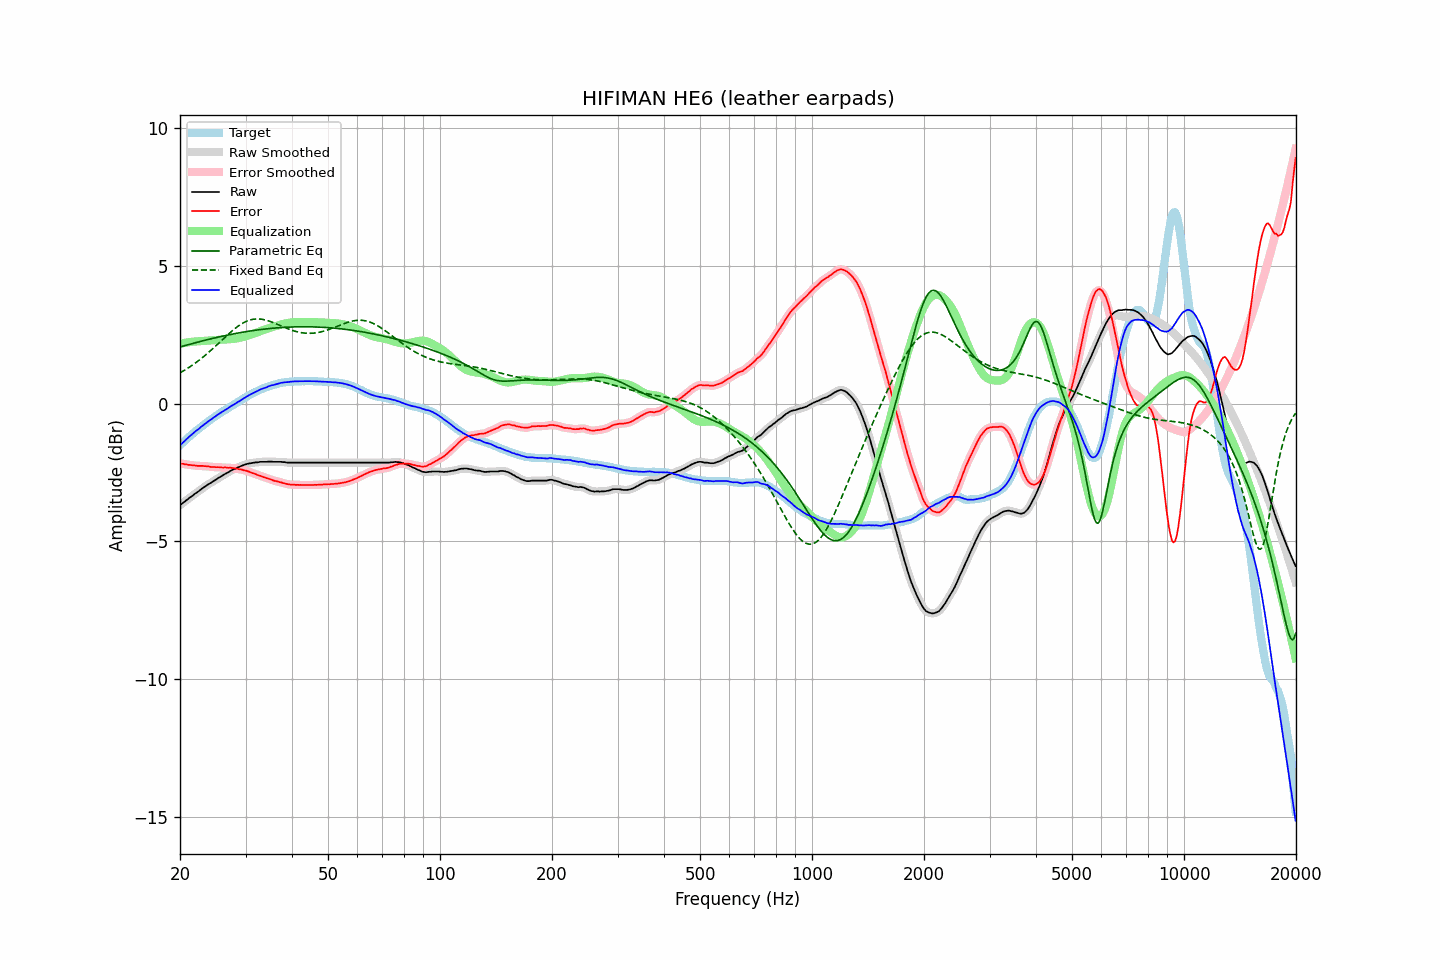

The file beside this chart, header and first rows:
frequency, raw, error, smoothed, error_smoothed, equalization, parametric_eq, fixed_band_eq, equalized_raw, equalized_smoothed, target
20.00, -3.68, -2.17, -3.69, -2.17, 2.17, 2.05, 1.11, -1.52, -1.52, -1.52
20.20, -3.64, -2.19, -3.64, -2.18, 2.18, 2.07, 1.15, -1.47, -1.46, -1.46
20.40, -3.59, -2.19, -3.60, -2.19, 2.19, 2.08, 1.18, -1.40, -1.41, -1.41
20.61, -3.56, -2.20, -3.55, -2.20, 2.20, 2.10, 1.21, -1.35, -1.35, -1.35
20.81, -3.50, -2.20, -3.51, -2.21, 2.21, 2.12, 1.25, -1.29, -1.30, -1.30
21.02, -3.46, -2.22, -3.46, -2.22, 2.22, 2.13, 1.29, -1.25, -1.24, -1.24
21.23, -3.41, -2.22, -3.42, -2.23, 2.23, 2.15, 1.32, -1.19, -1.19, -1.19
21.44, -3.37, -2.23, -3.37, -2.23, 2.23, 2.16, 1.36, -1.14, -1.14, -1.14
21.66, -3.34, -2.24, -3.33, -2.24, 2.24, 2.18, 1.40, -1.09, -1.09, -1.09
21.87, -3.28, -2.24, -3.29, -2.25, 2.25, 2.19, 1.44, -1.04, -1.04, -1.04
22.09, -3.24, -2.25, -3.25, -2.25, 2.25, 2.21, 1.49, -0.99, -0.99, -0.99
22.31, -3.20, -2.26, -3.20, -2.26, 2.26, 2.23, 1.53, -0.95, -0.95, -0.94
22.54, -3.17, -2.26, -3.16, -2.26, 2.26, 2.24, 1.57, -0.91, -0.90, -0.90
22.76, -3.11, -2.26, -3.12, -2.26, 2.26, 2.26, 1.62, -0.85, -0.85, -0.85
22.99, -3.07, -2.26, -3.08, -2.26, 2.27, 2.27, 1.67, -0.81, -0.81, -0.81
23.22, -3.03, -2.27, -3.03, -2.27, 2.27, 2.29, 1.71, -0.76, -0.76, -0.76
23.45, -2.99, -2.27, -2.99, -2.27, 2.28, 2.30, 1.76, -0.72, -0.72, -0.72
23.69, -2.96, -2.28, -2.96, -2.28, 2.28, 2.31, 1.81, -0.67, -0.67, -0.67
23.92, -2.91, -2.28, -2.92, -2.29, 2.29, 2.33, 1.86, -0.63, -0.63, -0.63
24.16, -2.88, -2.30, -2.88, -2.29, 2.29, 2.34, 1.92, -0.59, -0.59, -0.58
24.40, -2.84, -2.30, -2.84, -2.30, 2.30, 2.36, 1.97, -0.55, -0.55, -0.54
24.65, -2.80, -2.30, -2.81, -2.30, 2.30, 2.37, 2.02, -0.50, -0.51, -0.51
24.89, -2.77, -2.31, -2.77, -2.30, 2.31, 2.38, 2.08, -0.47, -0.46, -0.47
25.14, -2.73, -2.31, -2.73, -2.31, 2.31, 2.40, 2.13, -0.42, -0.42, -0.43
25.39, -2.69, -2.31, -2.70, -2.31, 2.31, 2.41, 2.18, -0.38, -0.39, -0.39
25.65, -2.66, -2.32, -2.66, -2.32, 2.31, 2.42, 2.24, -0.35, -0.35, -0.35
25.91, -2.63, -2.32, -2.63, -2.32, 2.32, 2.44, 2.29, -0.31, -0.31, -0.31
26.16, -2.59, -2.33, -2.59, -2.32, 2.32, 2.45, 2.35, -0.28, -0.27, -0.27
26.43, -2.56, -2.32, -2.56, -2.32, 2.32, 2.46, 2.40, -0.23, -0.24, -0.24
26.69, -2.52, -2.32, -2.52, -2.32, 2.32, 2.47, 2.46, -0.20, -0.20, -0.20
26.96, -2.49, -2.33, -2.49, -2.33, 2.33, 2.49, 2.51, -0.17, -0.16, -0.16
27.23, -2.46, -2.32, -2.46, -2.33, 2.33, 2.50, 2.56, -0.12, -0.13, -0.13
27.50, -2.42, -2.33, -2.43, -2.33, 2.34, 2.51, 2.61, -0.09, -0.09, -0.09
27.77, -2.39, -2.34, -2.40, -2.34, 2.34, 2.52, 2.66, -0.05, -0.05, -0.05
28.05, -2.37, -2.35, -2.37, -2.35, 2.35, 2.53, 2.71, -0.02, -0.02, -0.02
28.33, -2.34, -2.36, -2.34, -2.36, 2.36, 2.54, 2.76, 0.01, 0.01, 0.02
28.62, -2.32, -2.37, -2.32, -2.37, 2.37, 2.55, 2.80, 0.05, 0.05, 0.05
28.90, -2.29, -2.39, -2.29, -2.38, 2.38, 2.57, 2.84, 0.09, 0.09, 0.09
29.19, -2.26, -2.39, -2.27, -2.39, 2.39, 2.58, 2.88, 0.13, 0.13, 0.12
29.48, -2.24, -2.41, -2.25, -2.41, 2.41, 2.59, 2.91, 0.16, 0.16, 0.16
29.78, -2.22, -2.43, -2.22, -2.42, 2.42, 2.60, 2.94, 0.20, 0.20, 0.20
30.08, -2.20, -2.43, -2.20, -2.44, 2.44, 2.61, 2.97, 0.23, 0.23, 0.23
30.38, -2.18, -2.45, -2.19, -2.45, 2.46, 2.61, 3.00, 0.27, 0.27, 0.27
30.68, -2.17, -2.47, -2.17, -2.47, 2.48, 2.62, 3.02, 0.30, 0.30, 0.30
30.99, -2.16, -2.50, -2.16, -2.50, 2.50, 2.63, 3.04, 0.33, 0.33, 0.34
31.30, -2.15, -2.52, -2.15, -2.52, 2.52, 2.64, 3.05, 0.36, 0.36, 0.37
31.61, -2.14, -2.54, -2.15, -2.54, 2.54, 2.65, 3.06, 0.39, 0.39, 0.39
31.93, -2.13, -2.56, -2.14, -2.56, 2.56, 2.66, 3.07, 0.43, 0.42, 0.42
32.24, -2.13, -2.59, -2.13, -2.58, 2.58, 2.67, 3.07, 0.45, 0.45, 0.45
32.57, -2.12, -2.60, -2.12, -2.60, 2.60, 2.67, 3.07, 0.48, 0.48, 0.48
32.89, -2.11, -2.62, -2.12, -2.62, 2.63, 2.68, 3.06, 0.51, 0.51, 0.51
33.22, -2.11, -2.64, -2.11, -2.65, 2.65, 2.69, 3.05, 0.53, 0.53, 0.53
33.55, -2.11, -2.67, -2.11, -2.67, 2.67, 2.70, 3.04, 0.55, 0.55, 0.56
33.89, -2.11, -2.69, -2.11, -2.69, 2.69, 2.70, 3.03, 0.57, 0.57, 0.57
34.23, -2.11, -2.71, -2.11, -2.71, 2.71, 2.71, 3.02, 0.59, 0.60, 0.59
34.57, -2.10, -2.73, -2.11, -2.72, 2.73, 2.72, 3.00, 0.62, 0.62, 0.62
34.92, -2.10, -2.74, -2.11, -2.74, 2.75, 2.72, 2.98, 0.64, 0.64, 0.64
35.27, -2.10, -2.76, -2.11, -2.77, 2.77, 2.73, 2.96, 0.66, 0.66, 0.66
35.62, -2.11, -2.79, -2.11, -2.79, 2.78, 2.73, 2.93, 0.67, 0.67, 0.67
35.97, -2.11, -2.81, -2.11, -2.80, 2.80, 2.74, 2.91, 0.69, 0.69, 0.69
... 635 more rows
